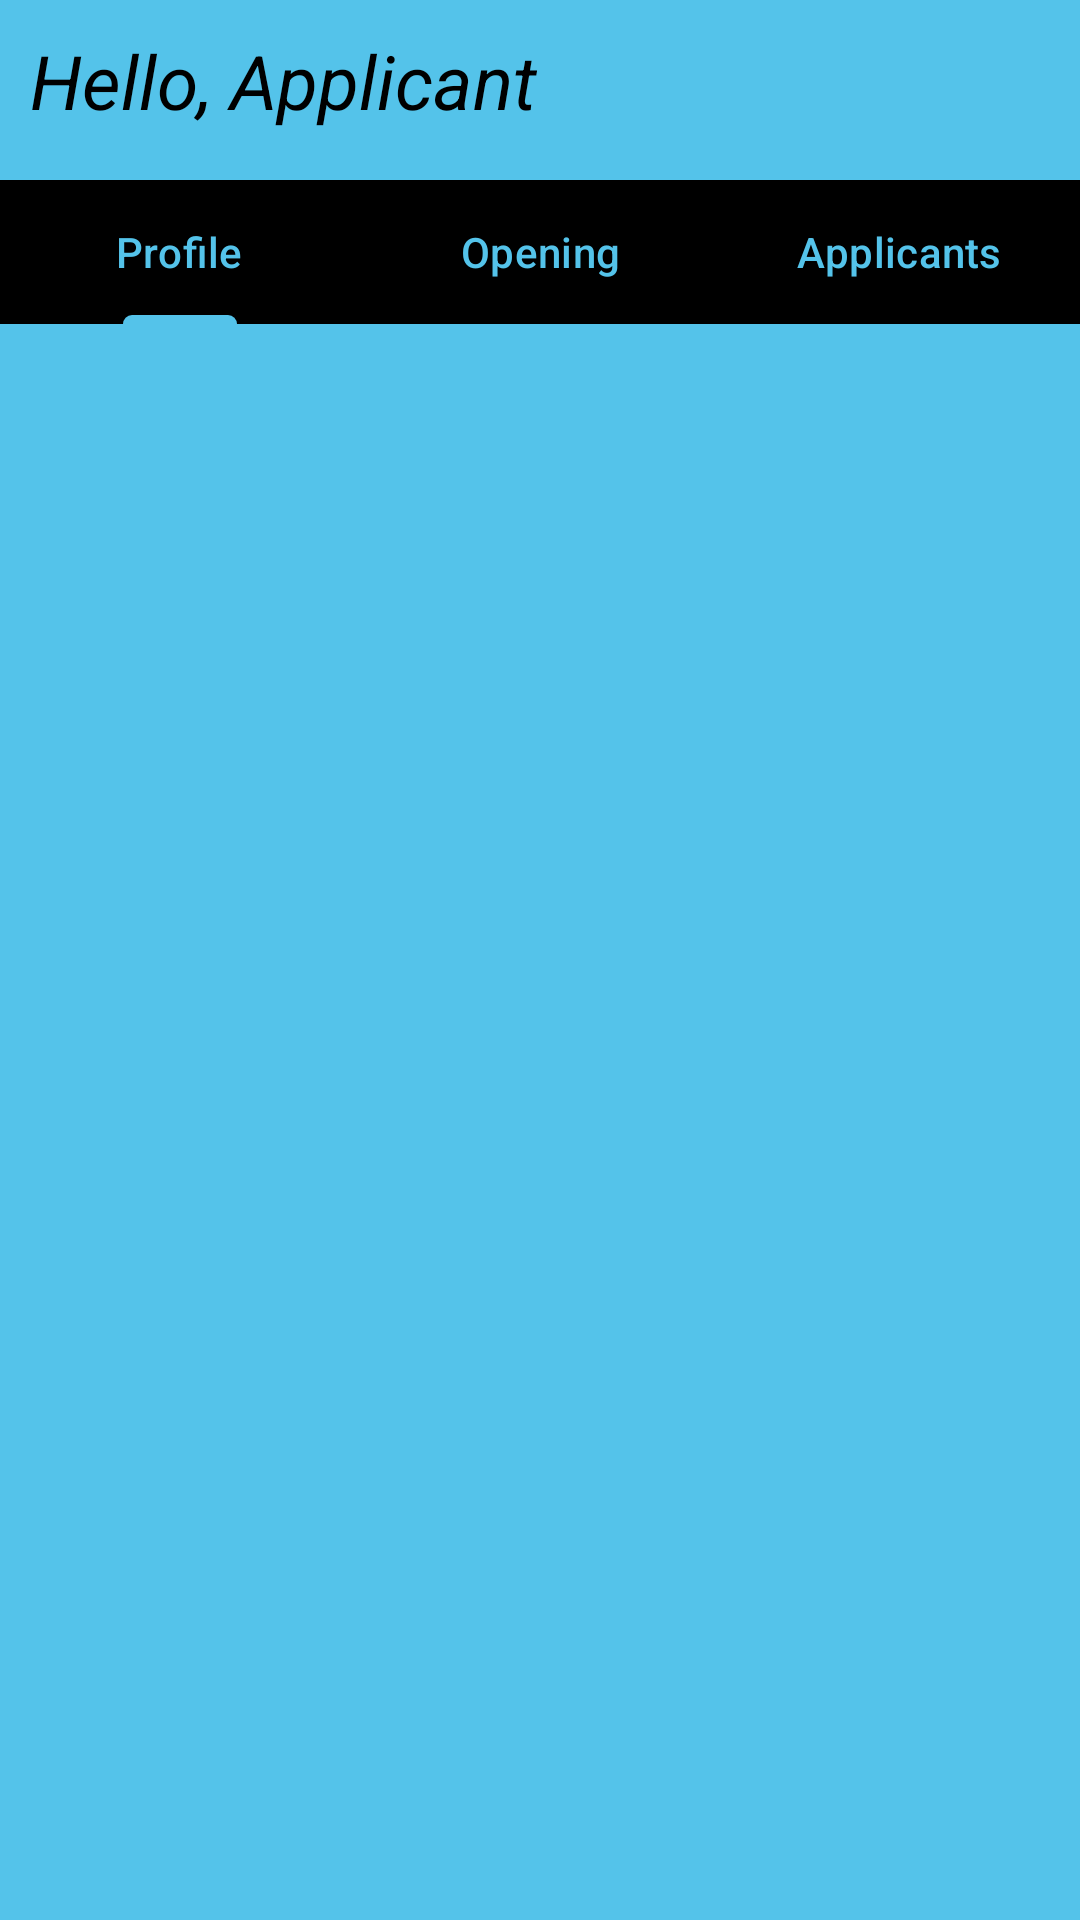

Write the Android layout XML for this screen, with the resource values it uses.
<!-- AndroidManifest.xml: application theme Theme.Internship2 -->
<!-- res/layout/company_home.xml -->
<?xml version="1.0" encoding="utf-8"?>

<RelativeLayout xmlns:android="http://schemas.android.com/apk/res/android"
    xmlns:tools="http://schemas.android.com/tools"
    android:layout_width="match_parent"
    android:layout_height="match_parent"
    xmlns:app="http://schemas.android.com/apk/res-auto"
    tools:context=".company_home"
    android:background="@color/blue">
    <LinearLayout
        android:background="@color/blue"
        android:id="@+id/hello"
        android:layout_width="match_parent"
        android:layout_height="60dp"
        android:orientation="horizontal"
        android:padding="10dp">

        <LinearLayout
            android:layout_width="0dp"
            android:layout_height="match_parent"
            android:layout_weight="1"
            android:gravity="start"
            android:orientation="horizontal">

            <TextView
                android:id="@+id/helloAppli"
                android:layout_width="wrap_content"
                android:layout_height="wrap_content"
                android:text="Hello, Applicant"
                android:textSize="25dp"
                android:textColor="@color/black"
                android:textStyle="italic" />

        </LinearLayout>



    </LinearLayout>
    <com.google.android.material.tabs.TabLayout
        android:layout_below="@id/hello"
        android:layout_width="match_parent"
        android:background="@color/black"
        android:layout_height="wrap_content"
        app:tabTextColor="@color/blue"
        app:tabIndicatorColor="@color/blue"
        android:id="@+id/tab_layout">
        <com.google.android.material.tabs.TabItem
            android:layout_width="match_parent"
            android:layout_height="wrap_content"
            android:text="Profile"/>
        <com.google.android.material.tabs.TabItem
            android:layout_width="match_parent"
            android:layout_height="wrap_content"
            android:text="Opening"/>
        <com.google.android.material.tabs.TabItem
            android:layout_width="match_parent"
            android:layout_height="wrap_content"
            android:text="Applicants"/>
    </com.google.android.material.tabs.TabLayout>

    <androidx.viewpager2.widget.ViewPager2
        android:layout_width="match_parent"
        android:layout_height="match_parent"
        android:id="@+id/view_pager"
        android:layout_below="@+id/tab_layout"/>

</RelativeLayout>
<!-- resources referenced by this layout -->
<resources>
  <color name="black">#FF000000</color>
  <color name="blue">#54C3EA</color>
  <style name="Theme.Internship2" parent="Base.Theme.Internship2" />
  <style name="Base.Theme.Internship2" parent="Theme.Material3.DayNight.NoActionBar">
          
          
      </style>
</resources>
